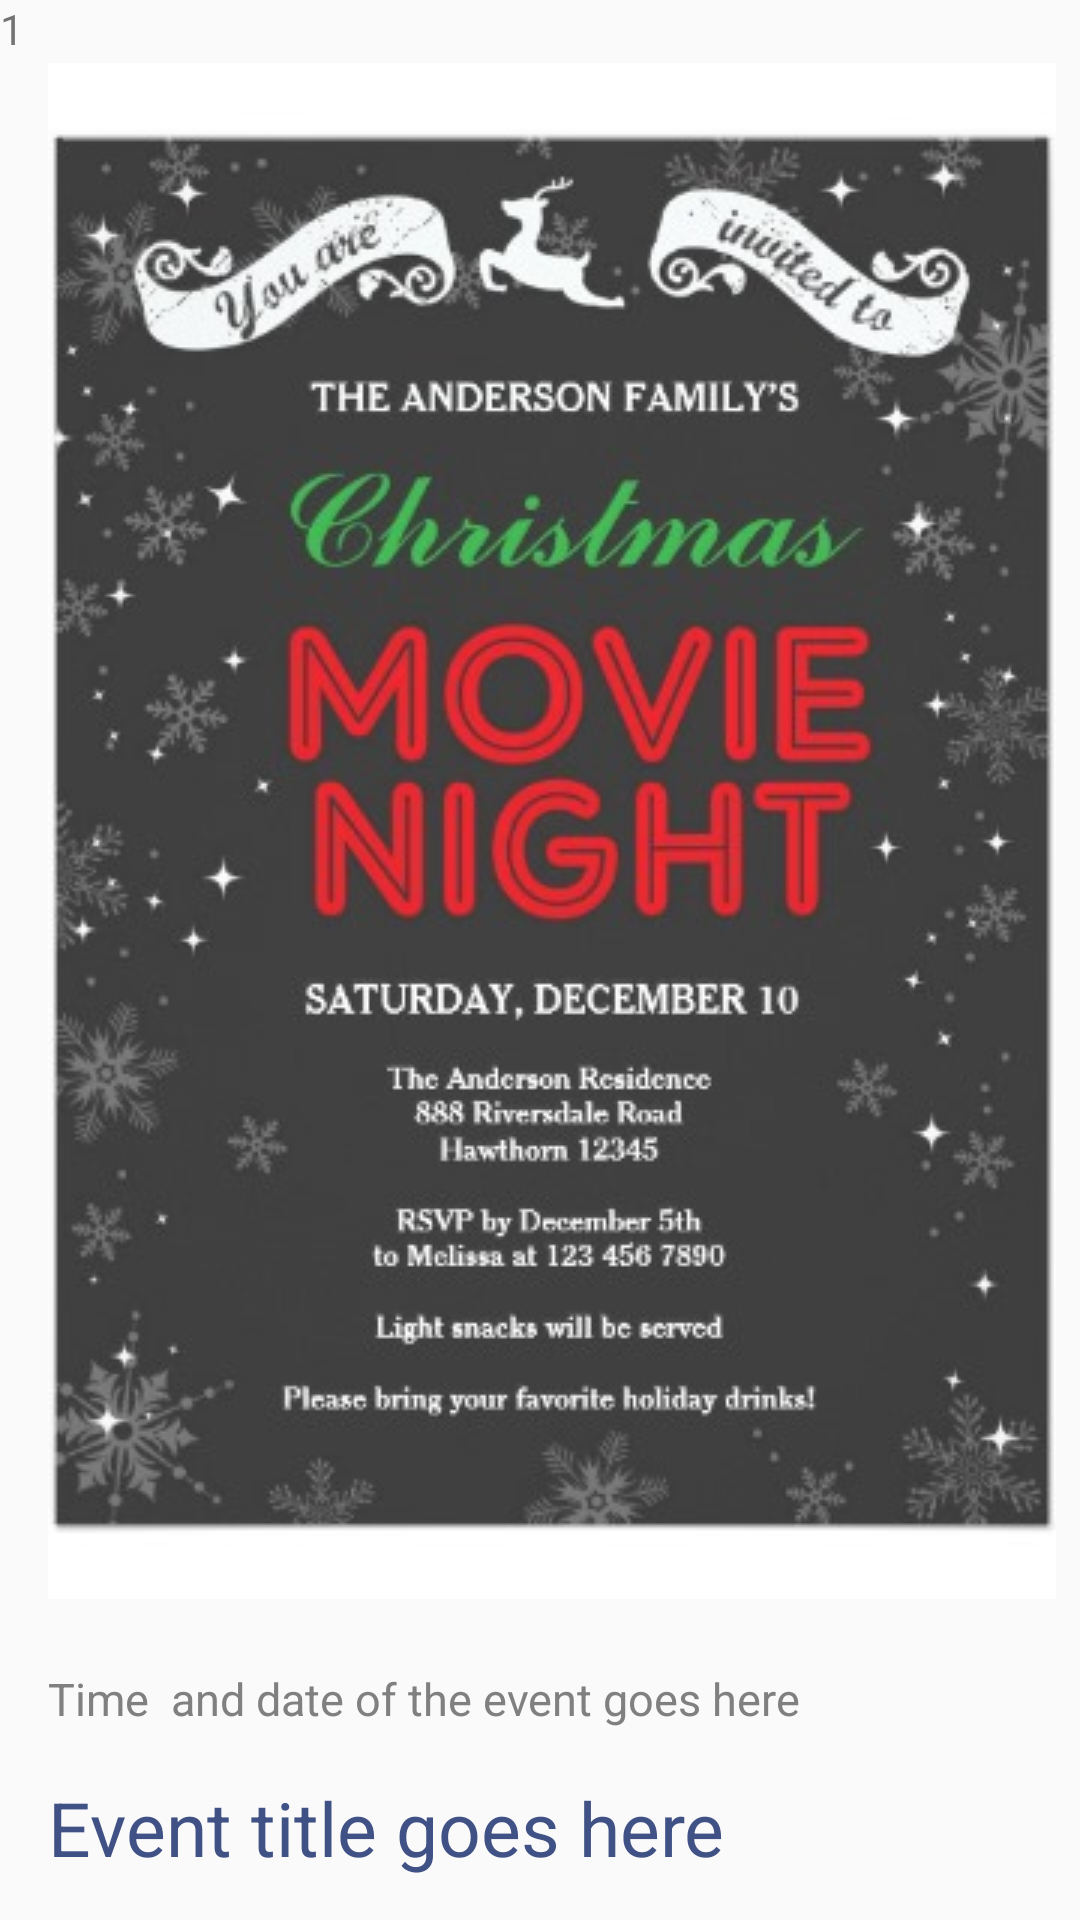

This screen was rendered from an Android layout file. Write that file and the resources it references.
<!-- AndroidManifest.xml: application theme AppTheme -->
<!-- res/layout/custom_list_item.xml -->
<?xml version="1.0" encoding="utf-8"?>
<LinearLayout xmlns:android="http://schemas.android.com/apk/res/android"
    android:layout_width="match_parent"
    android:layout_height="300dp"
    android:orientation="horizontal">

    <TextView
        android:id="@+id/tv_id"
        android:layout_width="wrap_content"
        android:layout_height="match_parent"
        android:gravity="center_horizontal"
        android:text="1"
        android:textSize="14sp" />

    <LinearLayout
        android:layout_width="match_parent"
        android:layout_height="match_parent"
        android:layout_margin="8dp"
        android:layout_weight="3"
        android:orientation="vertical">

        <ImageView
            android:id="@+id/iv_image"
            android:layout_width="match_parent"
            android:layout_height="200dp"
            android:layout_weight="1.47"
            android:contentDescription="MovieNight"
            android:scaleType="center"
            android:src="@drawable/movie_night" />

        <TextView
            android:id="@+id/tv_date_time"
            android:layout_width="match_parent"
            android:layout_height="wrap_content"
            android:layout_weight="0.09"
            android:gravity="center_vertical"
            android:text="Time  and date of the event goes here"
            android:textColor="#808080"
            android:textSize="15dp" />

        <TextView
            android:id="@+id/tv_title"
            android:layout_width="match_parent"
            android:layout_height="wrap_content"
            android:layout_weight="0.05"
            android:gravity="center_vertical"
            android:text="Event title goes here"
            android:textColor="#3F5185"
            android:textSize="25dp" />

    </LinearLayout>


</LinearLayout>
<!-- resources referenced by this layout -->
<resources>
  <!-- drawable movie_night: jpg bitmap (drawable, 49707 bytes) -->
  <style name="AppTheme" parent="Theme.AppCompat.Light.DarkActionBar">
          
          <item name="colorPrimary">@color/colorPrimary</item>
          <item name="colorPrimaryDark">@color/colorPrimaryDark</item>
          <item name="colorAccent">@color/colorAccent</item>
      </style>
  <color name="colorPrimary">#afcdfd</color>
  <color name="colorPrimaryDark">#2b3856</color>
  <color name="colorAccent">#55a696</color>
</resources>
